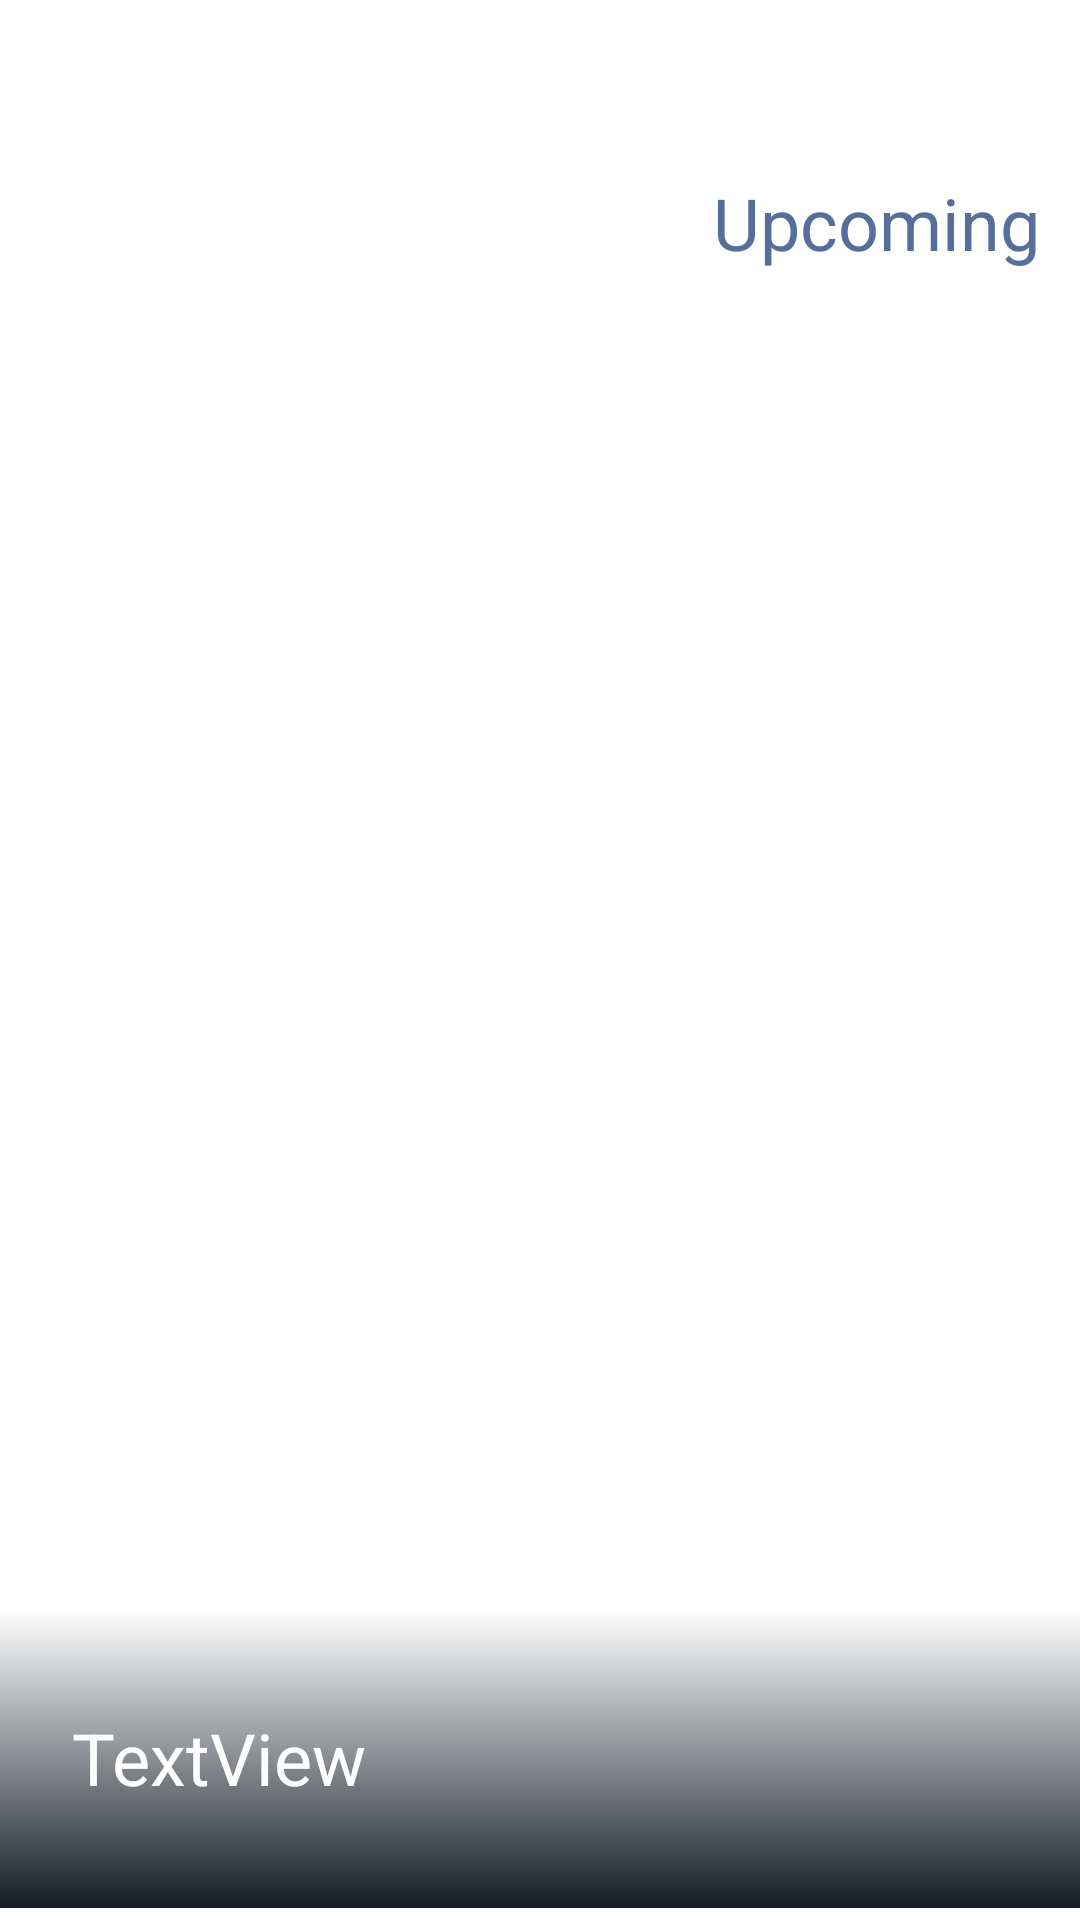

Android layout source for this screen:
<!-- AndroidManifest.xml: application theme Theme.MovieFlex -->
<!-- res/layout/slide_item.xml -->
<?xml version="1.0" encoding="utf-8"?>
<androidx.constraintlayout.widget.ConstraintLayout xmlns:android="http://schemas.android.com/apk/res/android"
    xmlns:app="http://schemas.android.com/apk/res-auto"
    xmlns:tools="http://schemas.android.com/tools"
    android:layout_width="match_parent"
    android:layout_height="275dp">

    <ImageView
        android:id="@+id/slide_img"
        android:layout_width="match_parent"
        android:layout_height="275dp"
        android:clickable="true"
        android:focusable="true"
        android:scaleType="centerCrop"
        android:src="@drawable/ic_launcher_background"
        app:layout_constraintBottom_toBottomOf="parent"
        app:layout_constraintEnd_toEndOf="parent"
        app:layout_constraintStart_toStartOf="parent"
        app:layout_constraintTop_toTopOf="parent"
        tools:ignore="SpeakableTextPresentCheck" />

    <ImageView
        android:id="@+id/imageView2"
        android:layout_width="match_parent"
        android:layout_height="100dp"
        android:layout_marginBottom="4dp"
        app:layout_constraintBottom_toBottomOf="parent"
        app:layout_constraintEnd_toEndOf="parent"
        app:layout_constraintHorizontal_bias="0.0"
        app:layout_constraintStart_toStartOf="parent"
        app:srcCompat="@drawable/gradient_color" />

    <TextView
        android:id="@+id/slide_title"
        android:layout_width="0dp"
        android:layout_height="wrap_content"
        android:layout_marginStart="24dp"
        android:text="TextView"
        android:textColor="@color/white"
        android:textSize="24sp"
        app:layout_constraintBottom_toBottomOf="parent"
        app:layout_constraintStart_toStartOf="parent"
        app:layout_constraintTop_toTopOf="@+id/imageView2"
        app:layout_constraintVertical_bias="0.47000003" />

    <TextView
        android:id="@+id/textView3"
        android:layout_width="136dp"
        android:layout_height="wrap_content"
        android:gravity="right"
        android:text="Upcoming"
        android:textColor="@color/light_blue"
        android:textSize="24sp"
        app:layout_constraintBottom_toTopOf="@+id/imageView2"
        app:layout_constraintEnd_toEndOf="parent"
        app:layout_constraintHorizontal_bias="0.941"
        app:layout_constraintStart_toStartOf="parent"
        app:layout_constraintTop_toTopOf="parent"
        app:layout_constraintVertical_bias="0.115" />
</androidx.constraintlayout.widget.ConstraintLayout>
<!-- resources referenced by this layout -->
<resources>
  <color name="light_blue">#566f9a</color>
  <color name="white">#FFFFFFFF</color>
  <!-- drawable gradient_color (drawable) -->
  <?xml version="1.0" encoding="utf-8"?>
  <shape xmlns:android="http://schemas.android.com/apk/res/android">
  <gradient android:startColor="@color/my_color1" android:angle="90"/>
  </shape>
  <style name="Theme.MovieFlex" parent="Theme.MaterialComponents.DayNight.DarkActionBar">
          
          <item name="colorPrimary">@color/my_color1</item>
          <item name="colorPrimaryVariant">@color/black</item>
          <item name="colorOnPrimary">@color/white</item>
          <item name="colorAccent">@color/my_color1</item>
          
          <item name="colorSecondary">@color/red</item>
          <item name="colorSecondaryVariant">@color/teal_700</item>
          <item name="colorOnSecondary">@color/white</item>
          
          <item name="android:statusBarColor" tools:targetApi="l">?attr/colorPrimaryVariant</item>
          
      </style>
  <color name="my_color1">#151c25</color>
  <color name="black">#FF000000</color>
  <color name="red">#FF0000</color>
  <color name="teal_700">#FF018786</color>
</resources>
